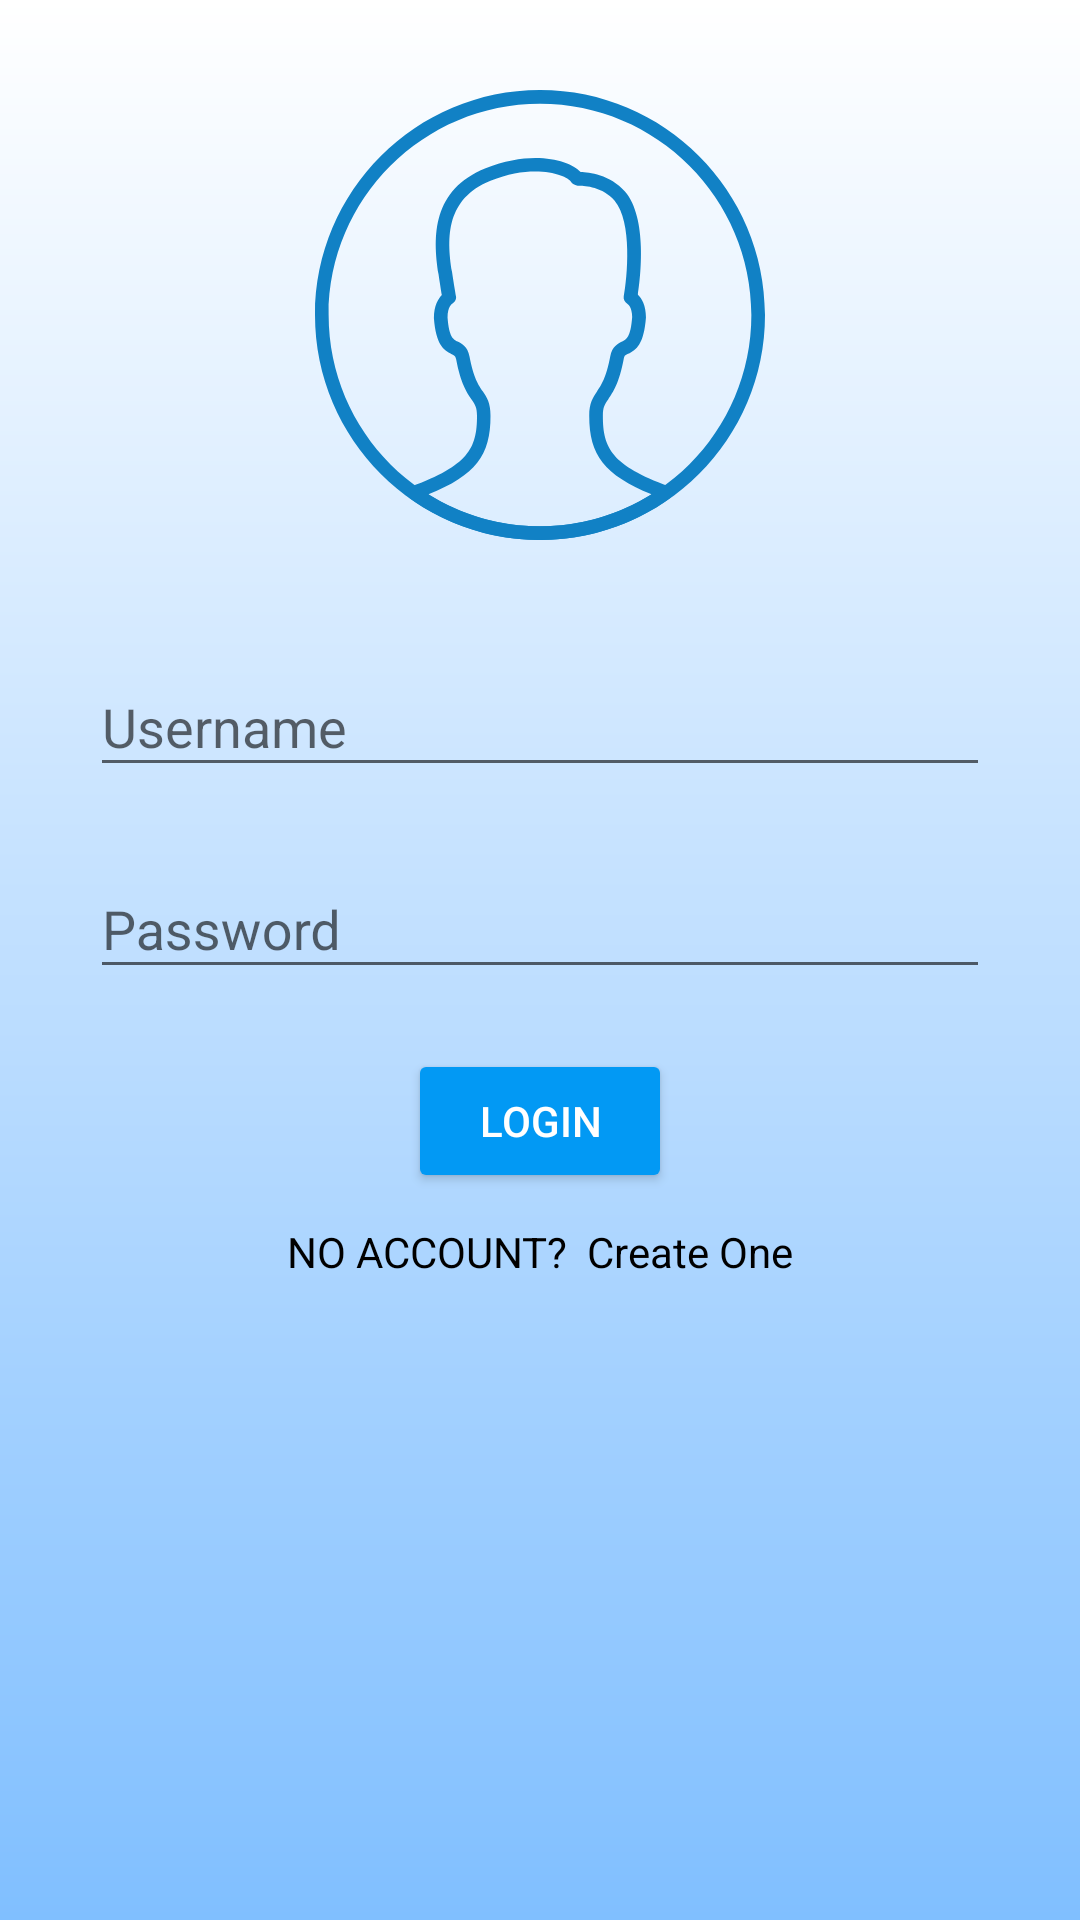

Reconstruct the res/layout file that produces this screen, plus the resources it refers to.
<!-- AndroidManifest.xml: application theme AppTheme -->
<!-- res/layout/activity_login.xml -->
<?xml version="1.0" encoding="utf-8"?>
 <LinearLayout xmlns:android="http://schemas.android.com/apk/res/android"
        xmlns:app="http://schemas.android.com/apk/res-auto"
        android:layout_width="match_parent"
        android:layout_height="match_parent"
        android:background="@drawable/loginbackground">

        <ScrollView
            android:layout_width="match_parent"
            android:layout_height="match_parent">

            <LinearLayout
                android:layout_width="match_parent"
                android:layout_height="wrap_content"

                android:gravity="center_horizontal"
                android:orientation="vertical"
                android:paddingTop="15dp"
                android:weightSum="1">

                <ImageView
                    android:id="@+id/ic_man"
                    android:layout_width="150dp"
                    android:layout_height="150dp"
                    android:layout_marginBottom="10dp"
                    android:layout_marginLeft="10dp"
                    android:layout_marginRight="10dp"
                    android:layout_marginTop="15dp"
                    app:srcCompat="@drawable/ic_man" />

                <android.support.design.widget.TextInputLayout
                    android:layout_width="300dp"
                    android:layout_height="wrap_content"
                    android:layout_marginBottom="10dp"
                    android:layout_marginLeft="20dp"
                    android:layout_marginRight="20dp"
                    android:layout_marginTop="20dp">

                    <AutoCompleteTextView
                        android:id="@+id/username"
                        android:layout_width="match_parent"
                        android:layout_height="wrap_content"
                        android:drawableLeft="@drawable/ic_person"
                        android:hint="@string/username"
                        android:inputType="text"
                        android:maxLines="1"
                        android:singleLine="true"
                        android:imeOptions="actionNext"/>


                </android.support.design.widget.TextInputLayout>

                <android.support.design.widget.TextInputLayout
                    android:layout_width="300dp"
                    android:layout_height="wrap_content"
                    android:layout_marginBottom="20dp"
                    android:layout_marginLeft="20dp"
                    android:layout_marginRight="20dp"
                    android:layout_marginTop="5dp">

                    <AutoCompleteTextView
                        android:id="@+id/password"
                        android:layout_width="match_parent"
                        android:layout_height="wrap_content"
                        android:drawableLeft="@drawable/ic_lock"
                        android:hint="@string/password"
                        android:inputType="textPassword"
                        android:maxLines="1"
                        android:singleLine="true"
                        android:imeOptions="actionDone"/>

                </android.support.design.widget.TextInputLayout>
<FrameLayout
    android:layout_width="wrap_content"
    android:layout_height="wrap_content">
    <ProgressBar
        android:id="@+id/loginprog"
    android:layout_width="match_parent"
    android:layout_height="match_parent"
        android:layout_gravity="center"
        android:visibility="invisible"/>
                <Button
                    android:id="@+id/login"
                    style="@style/Widget.AppCompat.Button.Colored"
                    android:layout_width="wrap_content"
                    android:layout_height="wrap_content"
                    android:text="Login" />

            </FrameLayout>
                <TextView
                    android:id="@+id/regisintent"
                    android:layout_width="wrap_content"
                    android:layout_height="wrap_content"
                    android:layout_margin="10dp"
                    android:text="NO ACCOUNT?  Create One"
                    android:textColor="@android:color/black" />
            </LinearLayout>
        </ScrollView>

    </LinearLayout>
<!-- resources referenced by this layout -->
<resources>
  <!-- drawable ic_man (drawable) -->
  <vector android:height="24dp" android:viewportHeight="33.0"
      android:viewportWidth="33.0" android:width="24dp" xmlns:android="http://schemas.android.com/apk/res/android">
      <path android:fillColor="#1181c5" android:pathData="M16.5,33C7.4,33 0,25.6 0,16.5S7.4,0 16.5,0S33,7.4 33,16.5S25.6,33 16.5,33zM16.5,1C7.95,1 1,7.95 1,16.5S7.95,32 16.5,32S32,25.05 32,16.5S25.05,1 16.5,1z"/>
      <path android:fillColor="#1181c5" android:pathData="M16.5,33c-3.43,0 -6.74,-1.06 -9.55,-3.06c-0.15,-0.11 -0.23,-0.29 -0.21,-0.47s0.15,-0.34 0.32,-0.4c4.15,-1.53 4.82,-2.78 4.82,-5.17c0,-0.63 -0.14,-0.84 -0.4,-1.21c-0.34,-0.49 -0.8,-1.17 -1.13,-2.94c-0.05,-0.25 -0.09,-0.27 -0.32,-0.38c-0.61,-0.29 -1.16,-0.71 -1.31,-2.63c0,-0.93 0.32,-1.44 0.58,-1.71c-0.06,-0.33 -0.15,-0.9 -0.24,-1.52C8.62,10.73 8.6,7.32 12.51,5.74c3.4,-1.38 6.12,-0.63 6.97,0.27c0.6,0.02 2.16,0.18 3.25,1.44c1.67,1.94 1.14,6.36 0.95,7.56c0.27,0.26 0.59,0.77 0.59,1.67c-0.15,1.95 -0.7,2.38 -1.31,2.67c-0.23,0.11 -0.27,0.13 -0.32,0.38c-0.33,1.77 -0.79,2.44 -1.13,2.94c-0.26,0.38 -0.4,0.58 -0.4,1.21c0,2.39 0.67,3.63 4.82,5.17c0.17,0.06 0.3,0.22 0.32,0.4s-0.06,0.37 -0.21,0.47C23.24,31.94 19.93,33 16.5,33zM8.32,29.65C10.78,31.19 13.59,32 16.5,32s5.72,-0.81 8.18,-2.35c-3.47,-1.43 -4.57,-2.86 -4.57,-5.76c0,-0.94 0.28,-1.35 0.57,-1.78c0.3,-0.44 0.68,-1 0.97,-2.56c0.14,-0.75 0.58,-0.96 0.87,-1.1c0.31,-0.15 0.63,-0.3 0.74,-1.8c-0,-0.76 -0.34,-0.97 -0.36,-0.98c-0.18,-0.11 -0.3,-0.33 -0.26,-0.54c0.25,-1.33 0.66,-5.47 -0.68,-7.03c-0.91,-1.06 -2.35,-1.09 -2.63,-1.08c-0.05,-0 -0.09,-0 -0.13,-0.02c-0.13,-0.03 -0.35,-0.15 -0.42,-0.26c-0.27,-0.47 -2.64,-1.4 -5.91,-0.08c-3.23,1.31 -3.24,4.11 -2.82,6.68c0.14,0.96 0.29,1.78 0.29,1.79c0.04,0.22 -0.08,0.45 -0.28,0.54l0,0c0,0 -0.34,0.21 -0.34,1.01c0.11,1.46 0.43,1.62 0.74,1.76c0.29,0.14 0.73,0.35 0.87,1.1c0.29,1.56 0.67,2.11 0.97,2.56c0.3,0.43 0.57,0.84 0.57,1.78C12.88,26.79 11.79,28.23 8.32,29.65z"/>
  </vector>
  <!-- drawable loginbackground (drawable) -->
  <?xml version="1.0" encoding="utf-8"?>
  <shape xmlns:android="http://schemas.android.com/apk/res/android">
  <gradient android:startColor="#80bfff"
      android:angle="90"
      android:endColor="#ffffff" />
      </shape>
  <string name="password">Password</string>
  <string name="username">Username</string>
  <style name="AppTheme" parent="Theme.AppCompat.Light.DarkActionBar">
          
          <item name="colorPrimary">@color/colorPrimary</item>
          <item name="colorPrimaryDark">@color/colorPrimaryDark</item>
          <item name="colorAccent">@color/colorAccent</item>
      </style>
  <color name="colorPrimary">#0299f4</color>
  <color name="colorPrimaryDark">#1181c5</color>
  <color name="colorAccent">#0299f4</color>
</resources>
